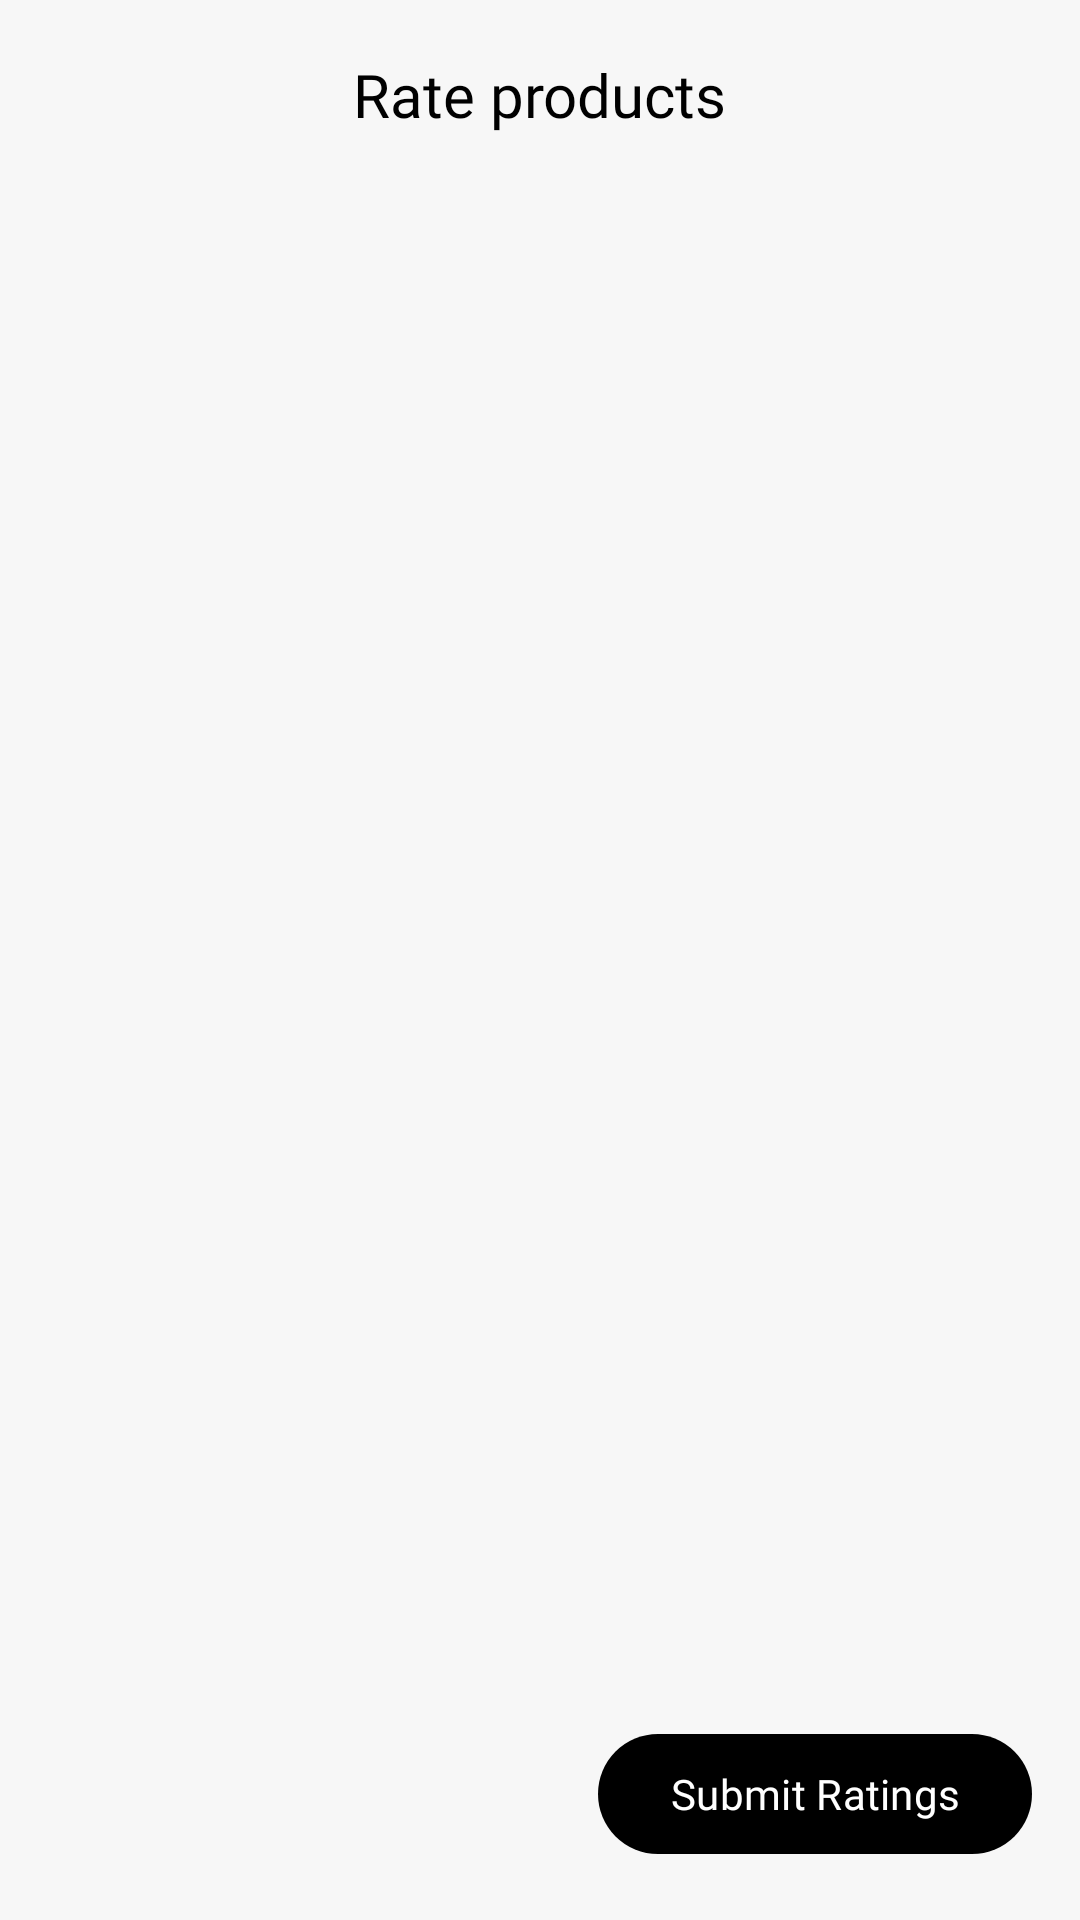

Write the Android layout XML for this screen, with the resource values it uses.
<!-- AndroidManifest.xml: application theme Theme.BeautyPro -->
<!-- res/layout/dialog_rate.xml -->
<?xml version="1.0" encoding="utf-8"?>
<androidx.constraintlayout.widget.ConstraintLayout xmlns:android="http://schemas.android.com/apk/res/android"
    xmlns:app="http://schemas.android.com/apk/res-auto"
    xmlns:tools="http://schemas.android.com/tools"
    android:layout_width="match_parent"
    android:layout_height="wrap_content"
    android:paddingVertical="18dp">

    <TextView
        android:id="@+id/textView2"
        android:layout_width="wrap_content"
        android:layout_height="wrap_content"
        android:fontFamily="@font/nanumgothic_bold"
        android:text="Rate products"
        android:textAlignment="textStart"
        android:textColor="?colorPrimary"
        android:textSize="20sp"
        app:layout_constraintEnd_toEndOf="parent"
        app:layout_constraintStart_toStartOf="parent"
        app:layout_constraintTop_toTopOf="parent"
        app:layout_constraintVertical_chainStyle="packed" />

    <androidx.recyclerview.widget.RecyclerView
        android:id="@+id/rvProducts"
        android:layout_width="match_parent"
        android:layout_height="wrap_content"
        android:padding="16dp"
        android:layout_marginVertical="16dp"
        app:layout_constraintBottom_toTopOf="@+id/btnSubmitRatings"
        app:layout_constraintEnd_toEndOf="parent"
        app:layout_constraintStart_toStartOf="parent"
        app:layout_constraintTop_toBottomOf="@+id/textView2" />

    <com.google.android.material.button.MaterialButton
        android:id="@+id/btnSubmitRatings"
        android:layout_width="wrap_content"
        android:layout_height="wrap_content"
        android:layout_marginEnd="16dp"
        android:fontFamily="@font/nanumgothic_bold"
        android:text="Submit Ratings"
        app:layout_constraintBottom_toBottomOf="parent"
        app:layout_constraintEnd_toEndOf="parent" />

</androidx.constraintlayout.widget.ConstraintLayout>
<!-- resources referenced by this layout -->
<resources>
  <style name="Theme.BeautyPro" parent="Theme.Material3.Light.NoActionBar">
          
          <item name="colorPrimary">@color/blue_primary</item>
          <item name="colorPrimaryVariant">@color/blue_primary</item>
          <item name="colorOnPrimary">@color/white</item>
          
          <item name="colorSecondary">@color/blue_primary_variant</item>
          <item name="colorSecondaryVariant">@color/blue_primary_variant</item>
          <item name="colorOnSecondary">@color/blue_primary</item>
          
          <item name="android:statusBarColor">@color/gray_light</item>
          <item name="android:windowLightStatusBar" tools:targetApi="m">true</item>
          <item name="android:windowBackground">@color/gray_light</item>
          
      </style>
  <color name="blue_primary">#FF000000</color>
  <color name="white">#FFFFFFFF</color>
  <color name="blue_primary_variant">#FF000000</color>
  <color name="gray_light">#f7f7f7</color>
</resources>
